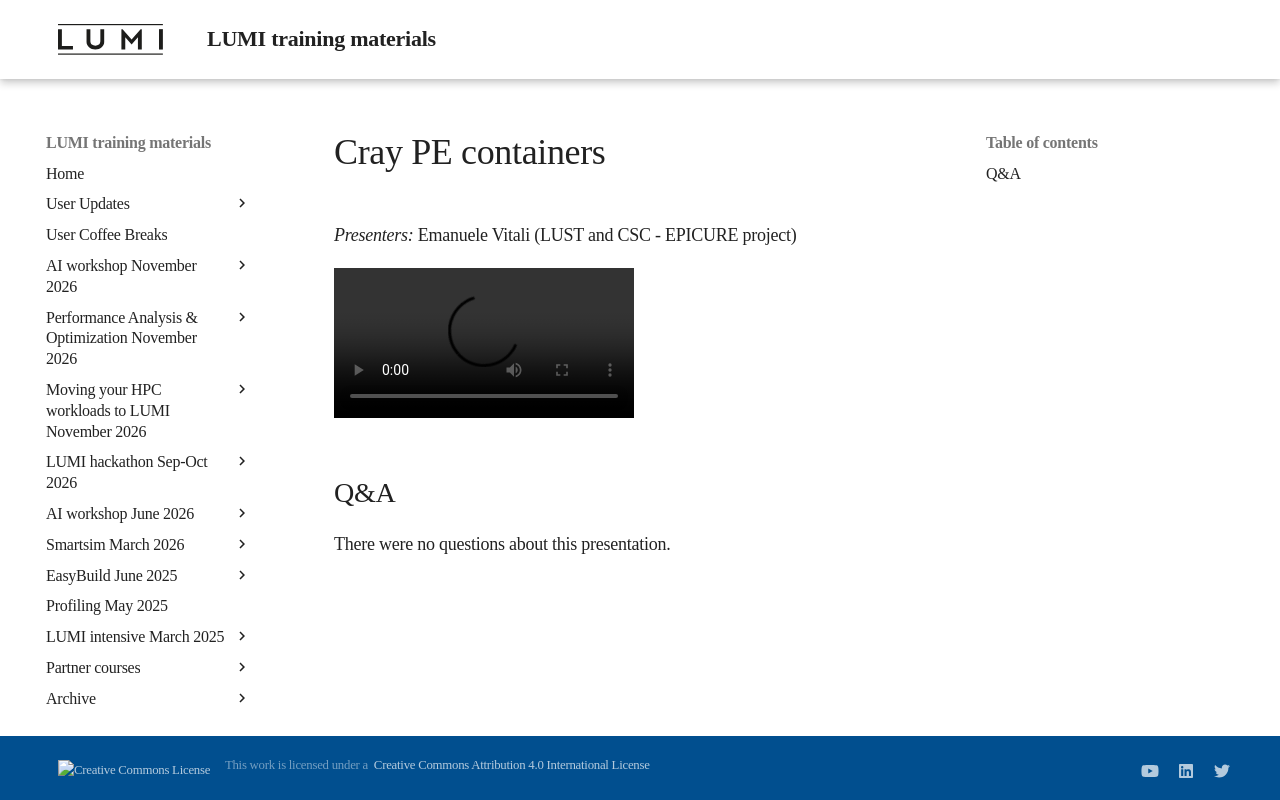

repository: Lumi-supercomputer/LUMI-training-materials · page: User-Coffee-Breaks/20250827-user-coffee-break-CCPE/index.html · generator: mkdocs

# Cray PE containers

*Presenters:* Emanuele Vitali (LUST and CSC - EPICURE project)

<video src="https://462000265.lumidata.eu/user-coffee-breaks/recordings/20250827-user-coffee-break-CCPE.mp4" controls="controls"></video>


## Q&A

There were no questions about this presentation.
